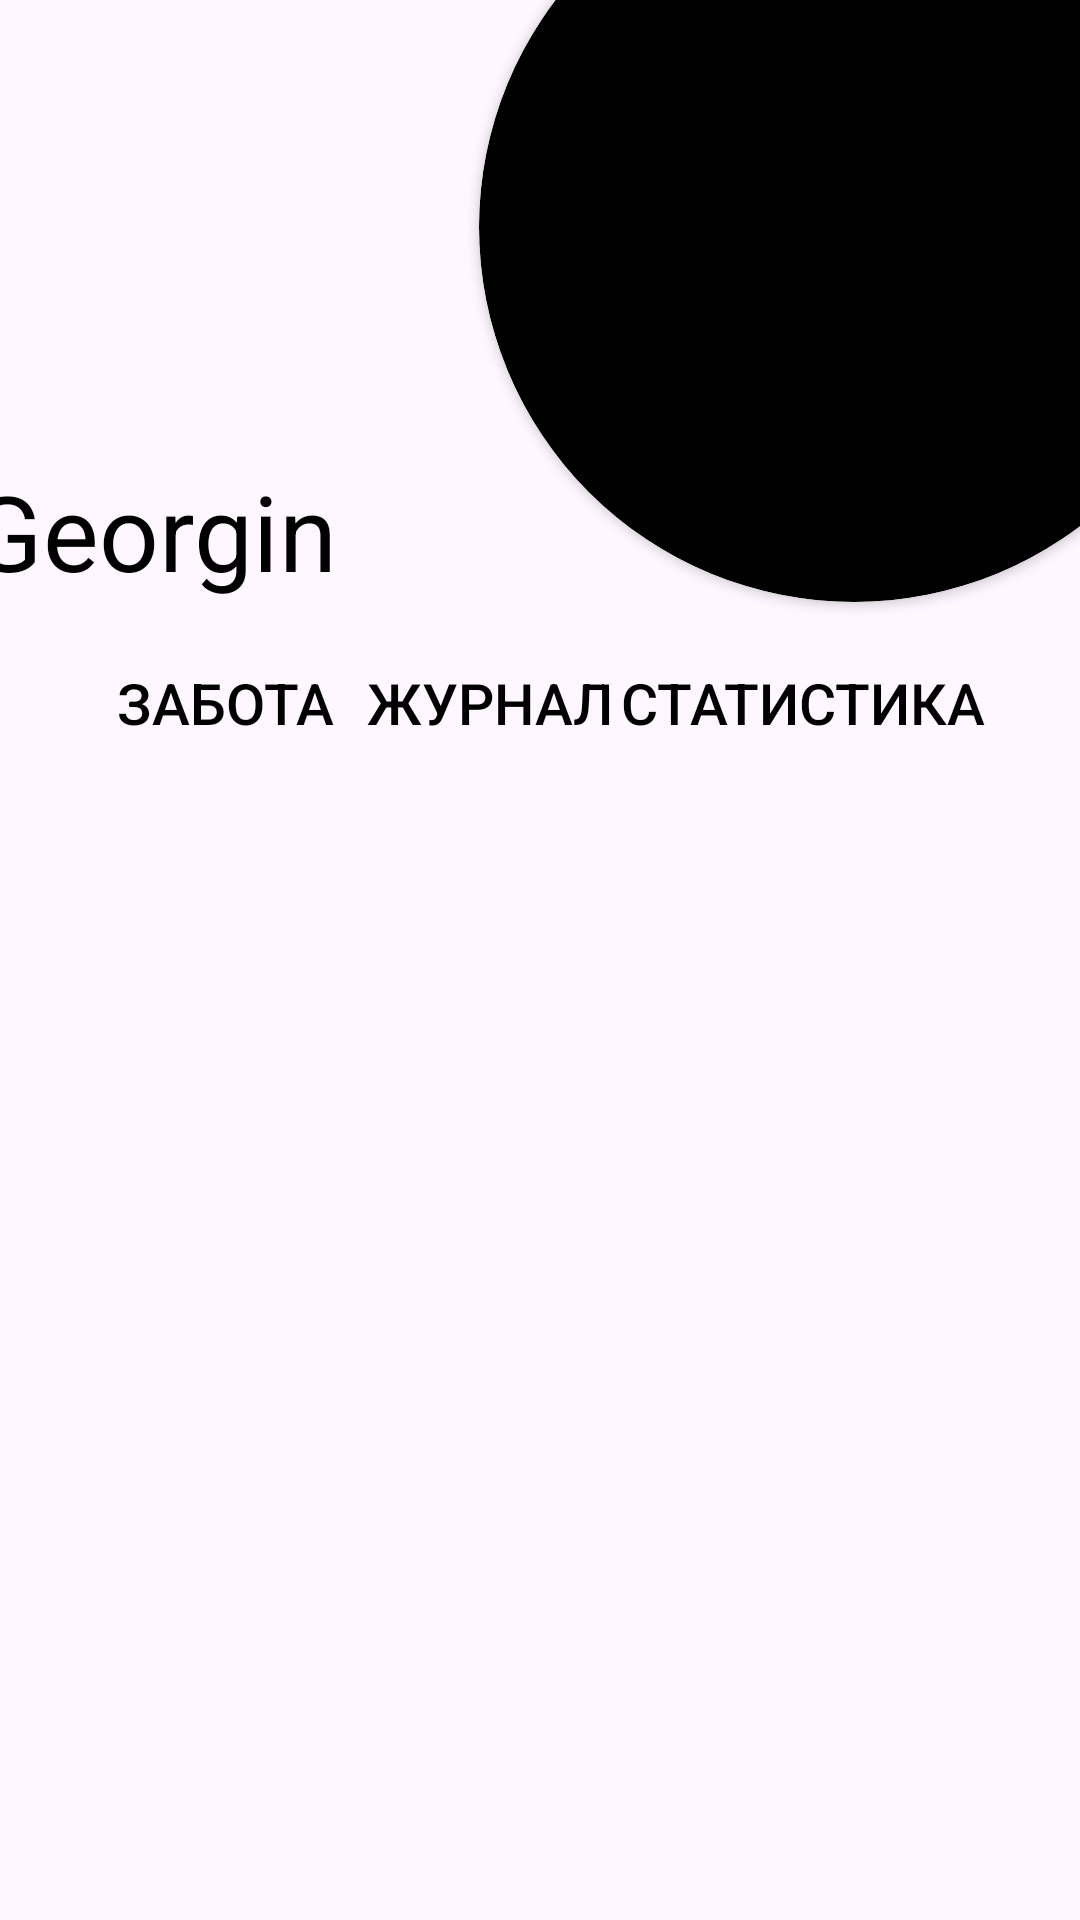

Write the Android layout XML for this screen, with the resource values it uses.
<!-- AndroidManifest.xml: application theme Theme.Plantio -->
<!-- res/layout/activity_user_plant_detail.xml -->
<?xml version="1.0" encoding="utf-8"?>
<androidx.constraintlayout.widget.ConstraintLayout xmlns:android="http://schemas.android.com/apk/res/android"
    xmlns:app="http://schemas.android.com/apk/res-auto"
    xmlns:tools="http://schemas.android.com/tools"
    android:layout_width="match_parent"
    android:layout_height="match_parent"
    tools:context=".UserPlantDetailActivity">

    <ScrollView
        android:layout_width="match_parent"
        android:layout_height="match_parent"
        android:orientation="vertical"
        android:scrollbars="vertical">

        <androidx.constraintlayout.widget.ConstraintLayout
            android:layout_width="match_parent"
            android:layout_height="wrap_content">

            <androidx.cardview.widget.CardView
                android:id="@+id/cd_view"
                android:layout_width="250dp"
                android:layout_height="250dp"
                android:layout_marginTop="-50dp"
                android:layout_marginEnd="-50dp"
                android:layout_marginBottom="10dp"
                app:cardBackgroundColor="@color/black"
                app:cardCornerRadius="200dp"
                app:layout_constraintEnd_toEndOf="parent"
                app:layout_constraintTop_toTopOf="parent"
                app:layout_constraintVertical_bias="0.0">

                <ImageView
                    android:id="@+id/item_img_view_for_add"
                    android:layout_width="250dp"
                    android:layout_height="250dp"
                    android:scaleType="centerCrop"
                    />

            </androidx.cardview.widget.CardView>

            <TextView
                android:id="@+id/name"
                android:layout_width="200dp"
                android:layout_height="wrap_content"
                android:layout_marginBottom="10dp"
                android:text="Georgin"
                android:textColor="@color/black"
                android:textSize="35sp"
                android:layout_marginStart="20dp"
                app:layout_constraintBottom_toTopOf="@+id/menu_btns_lay"
                app:layout_constraintEnd_toStartOf="@id/cd_view"
                app:layout_constraintStart_toStartOf="parent" />

            <LinearLayout
                android:id="@+id/menu_btns_lay"
                app:layout_constraintStart_toStartOf="parent"
                app:layout_constraintEnd_toEndOf="parent"
                android:orientation="horizontal"
                android:layout_marginTop="10dp"
                android:gravity="center_horizontal"
                app:layout_constraintTop_toBottomOf="@+id/cd_view"
                app:layout_constraintBottom_toTopOf="@+id/line"
                android:layout_width="match_parent"
                android:layout_height="wrap_content">

                <Button
                    android:id="@+id/btn_care"
                    android:layout_width="wrap_content"
                    android:layout_height="wrap_content"
                    android:text="Забота"
                    android:textSize="19sp"
                    android:textColor="@color/black"
                    android:background="@color/transparent"
                    />

                <Button
                    android:id="@+id/btn_journal"
                    android:layout_width="wrap_content"
                    android:layout_height="wrap_content"
                    android:text="Журнал"
                    android:textSize="19sp"
                    android:textColor="@color/black"
                    android:background="@color/transparent"
                    />

                <Button
                    android:id="@+id/btn_statistic"
                    android:layout_width="wrap_content"
                    android:layout_height="wrap_content"
                    android:text="Статистика"
                    android:textSize="19sp"
                    android:textColor="@color/black"
                    android:background="@color/transparent"
                    />

            </LinearLayout>

            <View
                android:id="@+id/line"
                android:layout_width="match_parent"
                android:layout_marginEnd="15dp"
                android:layout_marginStart="15dp"
                android:layout_height="3dp"
                android:foreground="@color/black"
                app:layout_constraintEnd_toEndOf="parent"
                app:layout_constraintStart_toStartOf="parent"
                app:layout_constraintBottom_toTopOf="@id/frame_lay"
                />

            <FrameLayout
                android:id="@+id/frame_lay"
                android:layout_width="match_parent"
                android:layout_height="0dp"
                app:layout_constraintBottom_toBottomOf="parent"
                />


        </androidx.constraintlayout.widget.ConstraintLayout>

    </ScrollView>

</androidx.constraintlayout.widget.ConstraintLayout>
<!-- resources referenced by this layout -->
<resources>
  <color name="black">#FF000000</color>
  <color name="transparent">#00FFFFFF</color>
  <style name="Theme.Plantio" parent="Base.Theme.Plantio" />
  <style name="Base.Theme.Plantio" parent="Theme.Material3.DayNight.NoActionBar">
          
          <item name="android:textSize">28sp</item>
  
      </style>
</resources>
